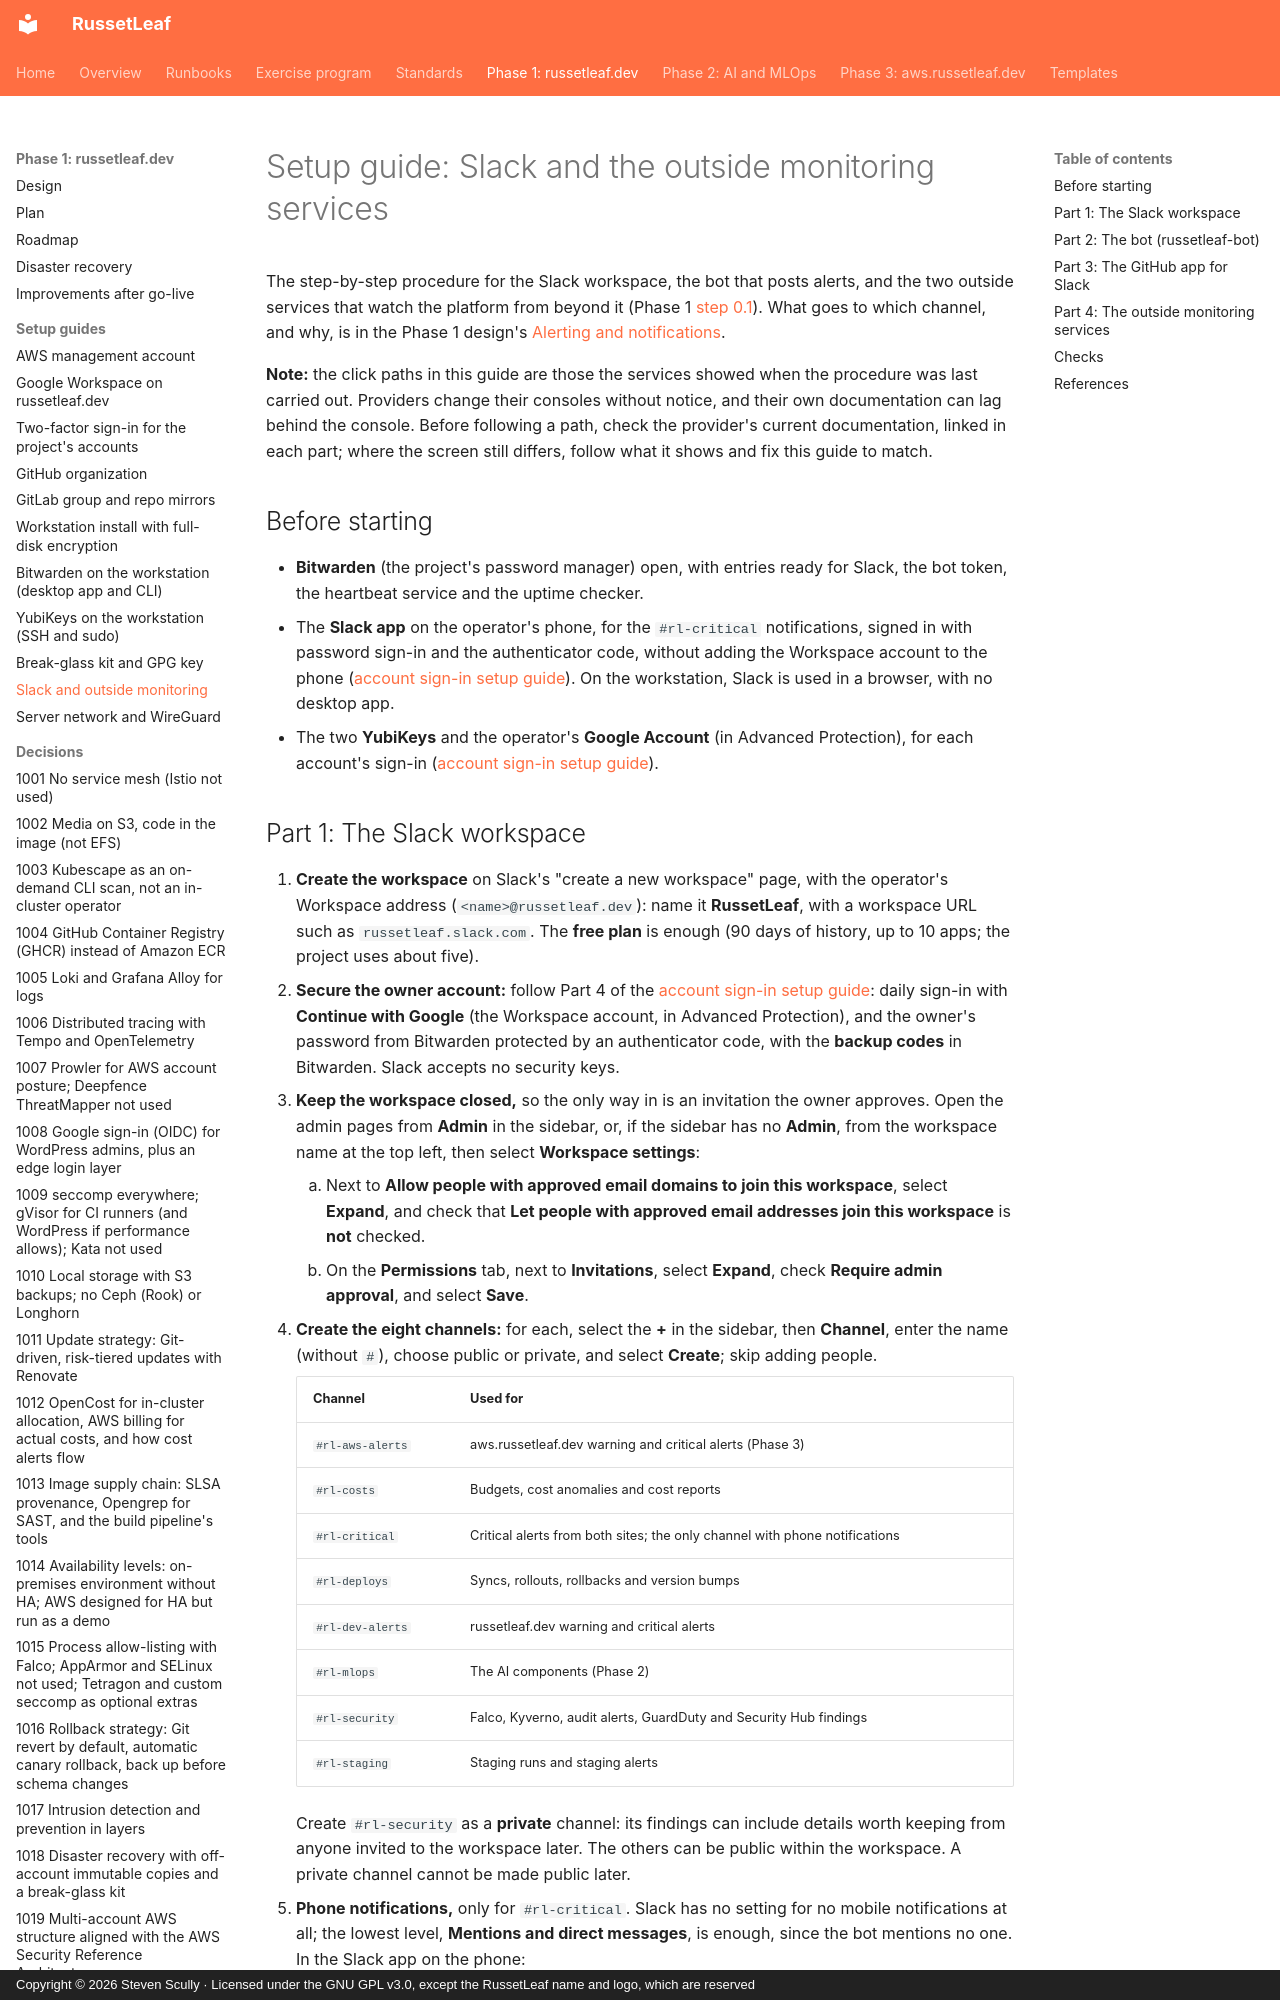

repository: russetleaf/russetleaf-docs · page: phase-1-russetleaf-dev/setup/slack-and-monitoring/index.html · generator: mkdocs · copyright: Copyright © 2026 Steven Scully · Licensed under the GNU GPL v3.0, except the RussetLeaf name and logo, which are reserved

# Setup guide: Slack and the outside monitoring services

The step-by-step procedure for the Slack workspace, the bot that posts alerts, and the two outside services that watch the platform from beyond it (Phase 1 [step 0.1](../plan.md#step-01-accounts-tools-and-budget-alert)). What goes to which channel, and why, is in the Phase 1 design's [Alerting and notifications](../design.md#alerting-and-notifications-slack).

**Note:** the click paths in this guide are those the services showed when the procedure was last carried out. Providers change their consoles without notice, and their own documentation can lag behind the console. Before following a path, check the provider's current documentation, linked in each part; where the screen still differs, follow what it shows and fix this guide to match.

## Before starting

- **Bitwarden** (the project's password manager) open, with entries ready for Slack, the bot token, the heartbeat service and the uptime checker.
- The **Slack app** on the operator's phone, for the `#rl-critical` notifications, signed in with password sign-in and the authenticator code, without adding the Workspace account to the phone ([account sign-in setup guide](account-sign-in.md#part-4-slack-and-the-outside-monitoring-services)). On the workstation, Slack is used in a browser, with no desktop app.
- The two **YubiKeys** and the operator's **Google Account** (in Advanced Protection), for each account's sign-in ([account sign-in setup guide](account-sign-in.md)).

## Part 1: The Slack workspace

1. **Create the workspace** on Slack's "create a new workspace" page, with the operator's Workspace address (`<name>@russetleaf.dev`): name it **RussetLeaf**, with a workspace URL such as `russetleaf.slack.com`. The **free plan** is enough (90 days of history, up to 10 apps; the project uses about five).
2. **Secure the owner account:** follow Part 4 of the [account sign-in setup guide](account-sign-in.md#part-4-slack-and-the-outside-monitoring-services): daily sign-in with **Continue with Google** (the Workspace account, in Advanced Protection), and the owner's password from Bitwarden protected by an authenticator code, with the **backup codes** in Bitwarden. Slack accepts no security keys.
3. **Keep the workspace closed,** so the only way in is an invitation the owner approves. Open the admin pages from **Admin** in the sidebar, or, if the sidebar has no **Admin**, from the workspace name at the top left, then select **Workspace settings**:
    1. Next to **Allow people with approved email domains to join this workspace**, select **Expand**, and check that **Let people with approved email addresses join this workspace** is **not** checked.
    2. On the **Permissions** tab, next to **Invitations**, select **Expand**, check **Require admin approval**, and select **Save**.
4. **Create the eight channels:** for each, select the **+** in the sidebar, then **Channel**, enter the name (without `#`), choose public or private, and select **Create**; skip adding people.

    | Channel | Used for |
    |---|---|
    | `#rl-aws-alerts` | aws.russetleaf.dev warning and critical alerts (Phase 3) |
    | `#rl-costs` | Budgets, cost anomalies and cost reports |
    | `#rl-critical` | Critical alerts from both sites; the only channel with phone notifications |
    | `#rl-deploys` | Syncs, rollouts, rollbacks and version bumps |
    | `#rl-dev-alerts` | russetleaf.dev warning and critical alerts |
    | `#rl-mlops` | The AI components (Phase 2) |
    | `#rl-security` | Falco, Kyverno, audit alerts, GuardDuty and Security Hub findings |
    | `#rl-staging` | Staging runs and staging alerts |

    Create `#rl-security` as a **private** channel: its findings can include details worth keeping from anyone invited to the workspace later. The others can be public within the workspace. A private channel cannot be made public later.

5. **Phone notifications,** only for `#rl-critical`. Slack has no setting for no mobile notifications at all; the lowest level, **Mentions and direct messages**, is enough, since the bot mentions no one. In the Slack app on the phone:
    1. Select the profile picture, then **Preferences**, then **Notifications**: leave **Mobile notifications** on, and under "What to notify you about", choose **Mentions and direct messages**.
    2. In `#rl-critical`, select the channel name at the top, then **Settings & Details**, then **Notifications**, and choose **All new posts**.

    Everything else is read when convenient. **Pause notifications** (under the profile picture) is a temporary do-not-disturb, not this setting.
